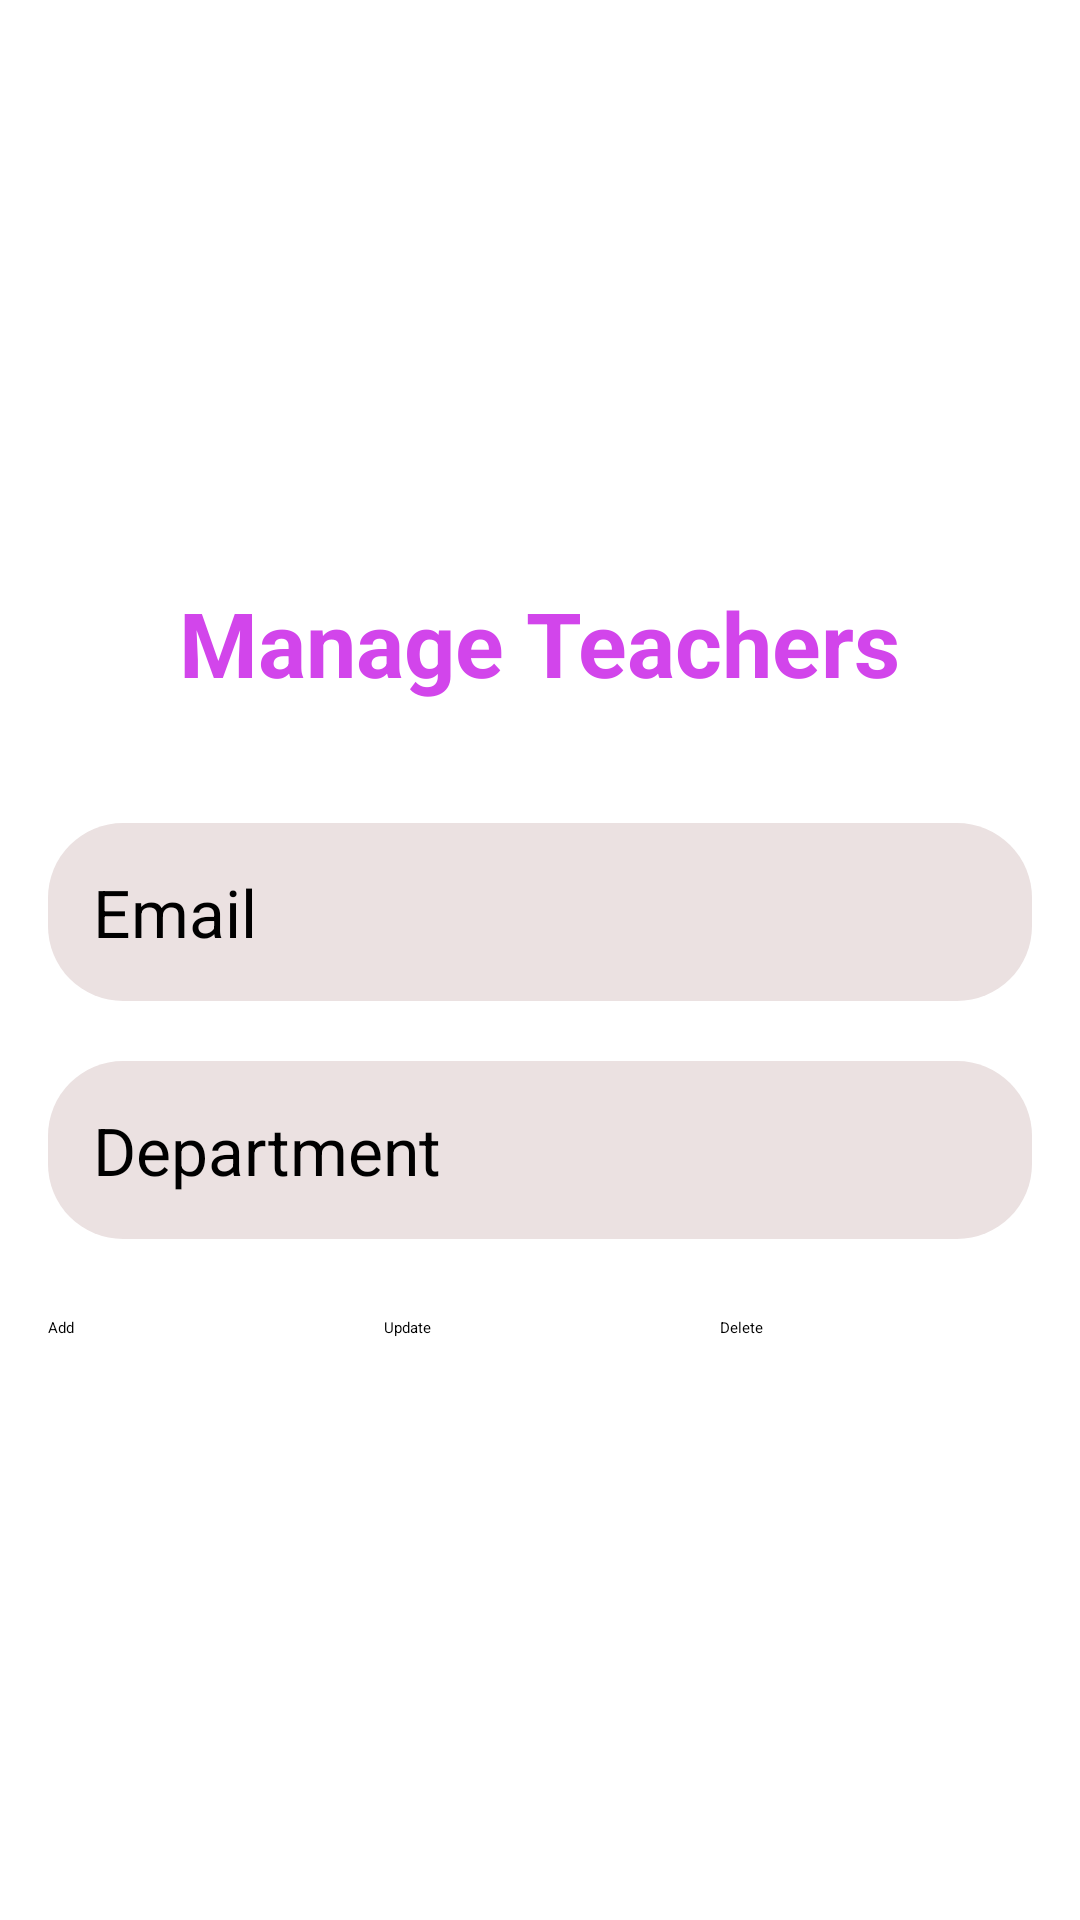

Produce the Android XML layout that renders to this screen, including the resource entries it uses.
<!-- AndroidManifest.xml: application theme Theme.EduHub -->
<!-- res/layout/fragment_teacher.xml -->
<LinearLayout xmlns:android="http://schemas.android.com/apk/res/android"
    android:orientation="vertical"
    android:padding="16dp"
    android:background="#FFFFFF"
    android:layout_width="match_parent"
    android:layout_height="match_parent"
    android:gravity="center">

    <TextView
        android:layout_width="wrap_content"
        android:layout_height="wrap_content"
        android:text="Manage Teachers"
        android:textSize="30sp"
        android:textStyle="bold"
        android:textColor="@color/violet"
        android:layout_marginBottom="40dp"/>

    <EditText
        android:id="@+id/teacherEmail"
        android:hint="Email"
        android:layout_width="match_parent"
        android:layout_height="wrap_content"
        android:imeOptions="actionNext"
        android:inputType="textEmailAddress"
        android:padding="15dp"
        android:textSize="22sp"
        android:background="@drawable/background"/>

    <EditText
        android:id="@+id/teacherDept"
        android:hint="Department"
        android:layout_width="match_parent"
        android:layout_height="wrap_content"
        android:imeOptions="actionDone"
        android:inputType="text"
        android:padding="15dp"
        android:textSize="22sp"
        android:background="@drawable/background"
        android:layout_marginTop="20dp"/>

    <LinearLayout
        android:layout_width="match_parent"
        android:layout_height="wrap_content"
        android:orientation="horizontal"
        android:gravity="center"
        android:layout_marginTop="26dp">

        <Button
            android:id="@+id/addTeacherBtn"
            android:text="Add"
            android:layout_width="0dp"
            android:layout_weight="1"
            android:layout_height="wrap_content"/>

        <Button
            android:id="@+id/updateTeacherBtn"
            android:text="Update"
            android:layout_width="0dp"
            android:layout_weight="1"
            android:layout_height="wrap_content"
            android:layout_marginStart="8dp"/>

        <Button
            android:id="@+id/deleteTeacherBtn"
            android:text="Delete"
            android:layout_width="0dp"
            android:layout_weight="1"
            android:layout_height="wrap_content"
            android:layout_marginStart="8dp"/>

    </LinearLayout>

</LinearLayout>
<!-- resources referenced by this layout -->
<resources>
  <color name="violet">#D245EB</color>
  <!-- drawable background (drawable) -->
  <?xml version="1.0" encoding="utf-8"?>
  <shape xmlns:android="http://schemas.android.com/apk/res/android" android:shape="rectangle">
  
      <solid android:color="@color/grey"/>
      <corners android:radius="25dp"/>
  
  </shape>
  <color name="grey">#EBE1E1</color>
</resources>
